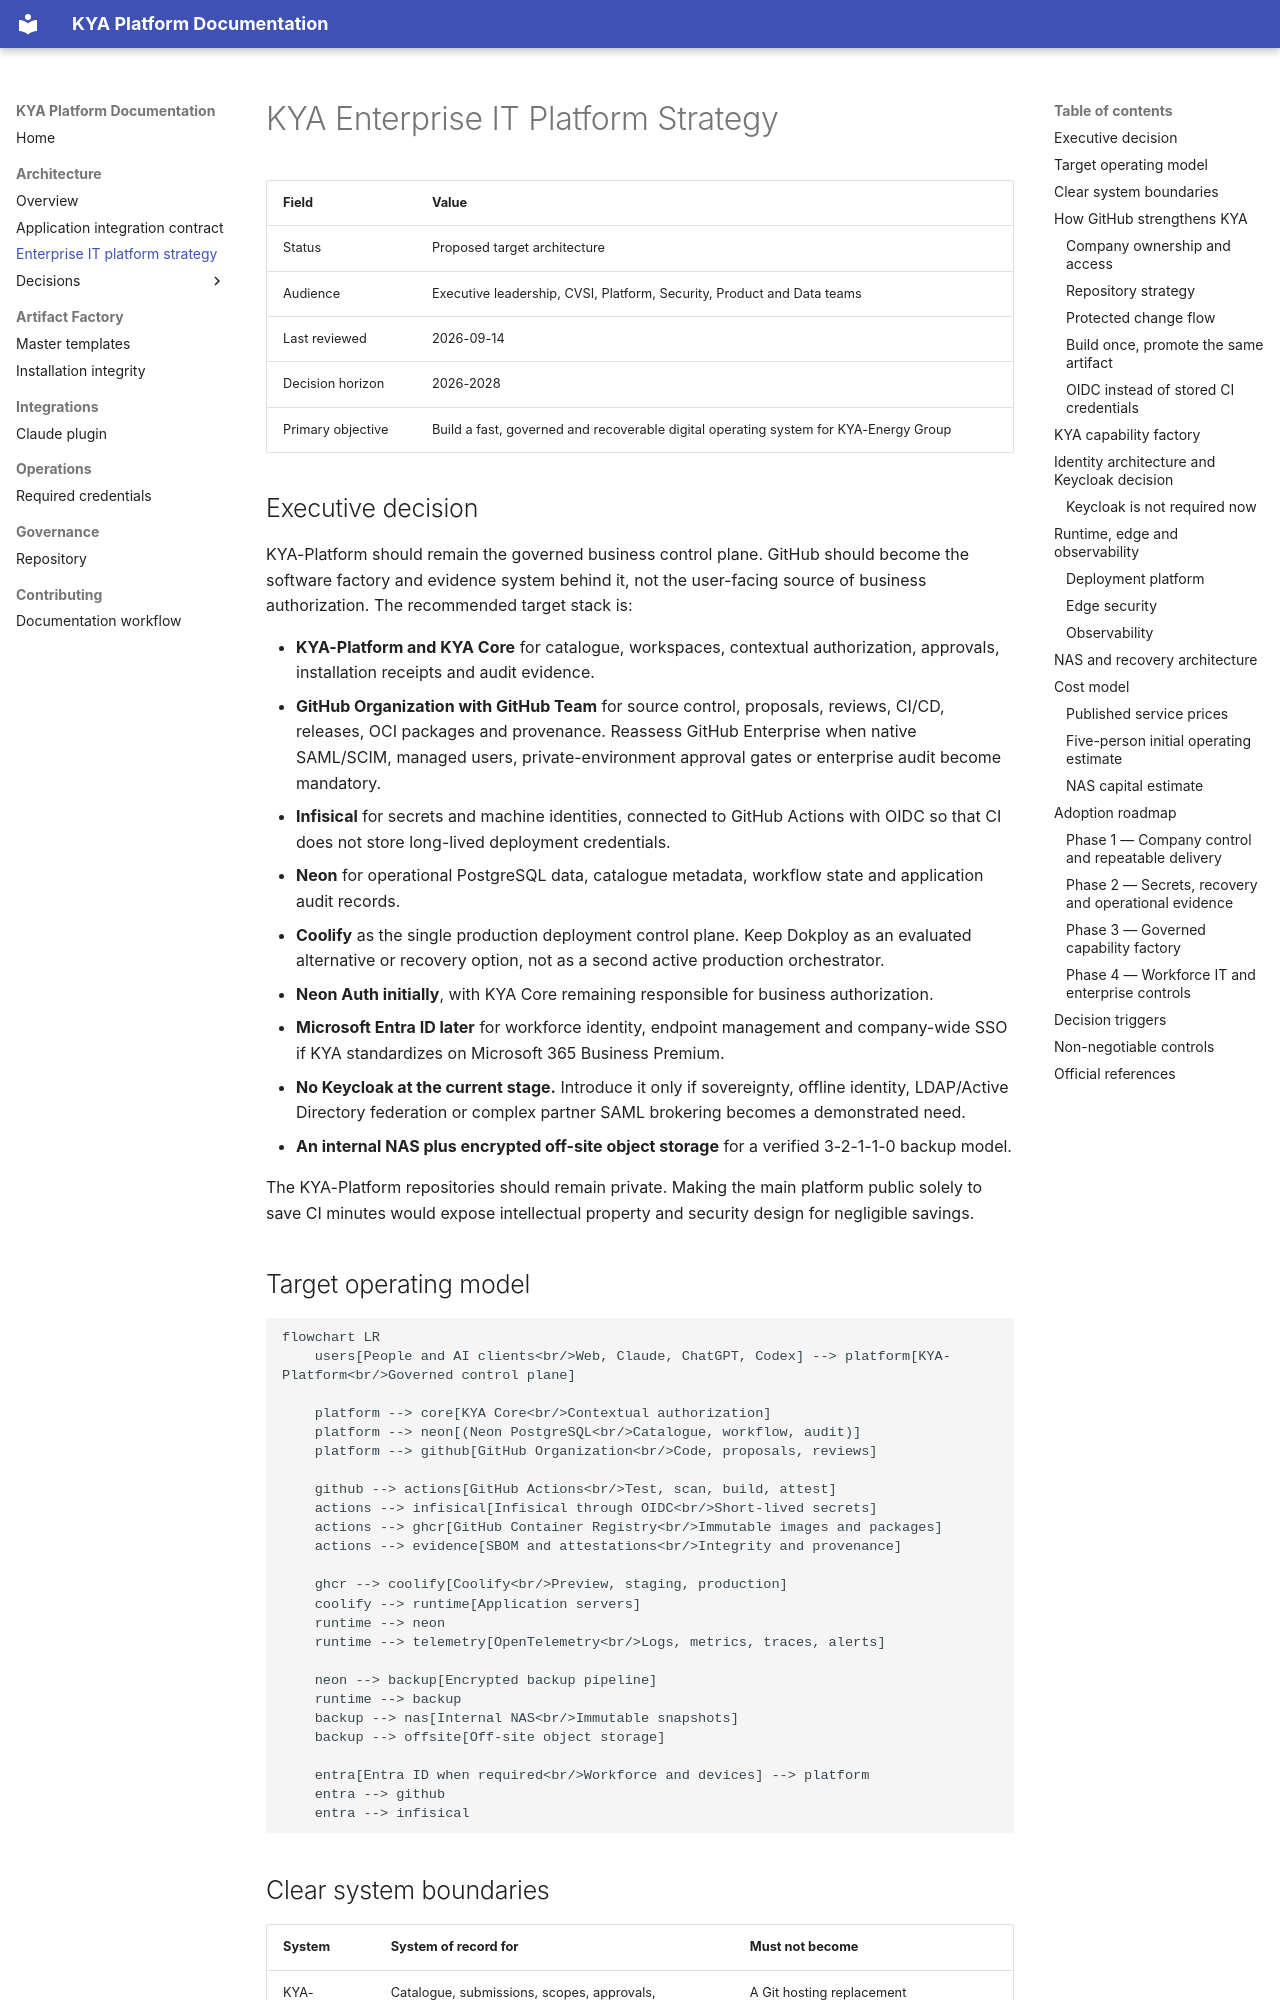

repository: Jean-claude21/kya-platform · page: architecture/enterprise-it-platform-strategy/index.html · generator: mkdocs

# KYA Enterprise IT Platform Strategy

| Field             | Value                                                                                |
| ----------------- | ------------------------------------------------------------------------------------ |
| Status            | Proposed target architecture                                                         |
| Audience          | Executive leadership, CVSI, Platform, Security, Product and Data teams               |
| Last reviewed     | 2026-09-14                                                                           |
| Decision horizon  | 2026-2028                                                                            |
| Primary objective | Build a fast, governed and recoverable digital operating system for KYA-Energy Group |

## Executive decision

KYA-Platform should remain the governed business control plane. GitHub should become the software
factory and evidence system behind it, not the user-facing source of business authorization. The
recommended target stack is:

- **KYA-Platform and KYA Core** for catalogue, workspaces, contextual authorization, approvals,
  installation receipts and audit evidence.
- **GitHub Organization with GitHub Team** for source control, proposals, reviews, CI/CD, releases,
  OCI packages and provenance. Reassess GitHub Enterprise when native SAML/SCIM, managed users,
  private-environment approval gates or enterprise audit become mandatory.
- **Infisical** for secrets and machine identities, connected to GitHub Actions with OIDC so that CI
  does not store long-lived deployment credentials.
- **Neon** for operational PostgreSQL data, catalogue metadata, workflow state and application
  audit records.
- **Coolify** as the single production deployment control plane. Keep Dokploy as an evaluated
  alternative or recovery option, not as a second active production orchestrator.
- **Neon Auth initially**, with KYA Core remaining responsible for business authorization.
- **Microsoft Entra ID later** for workforce identity, endpoint management and company-wide SSO if
  KYA standardizes on Microsoft 365 Business Premium.
- **No Keycloak at the current stage.** Introduce it only if sovereignty, offline identity,
  LDAP/Active Directory federation or complex partner SAML brokering becomes a demonstrated need.
- **An internal NAS plus encrypted off-site object storage** for a verified 3-2-1-1-0 backup model.

The KYA-Platform repositories should remain private. Making the main platform public solely to save
CI minutes would expose intellectual property and security design for negligible savings.

## Target operating model

```mermaid
flowchart LR
    users[People and AI clients<br/>Web, Claude, ChatGPT, Codex] --> platform[KYA-Platform<br/>Governed control plane]

    platform --> core[KYA Core<br/>Contextual authorization]
    platform --> neon[(Neon PostgreSQL<br/>Catalogue, workflow, audit)]
    platform --> github[GitHub Organization<br/>Code, proposals, reviews]

    github --> actions[GitHub Actions<br/>Test, scan, build, attest]
    actions --> infisical[Infisical through OIDC<br/>Short-lived secrets]
    actions --> ghcr[GitHub Container Registry<br/>Immutable images and packages]
    actions --> evidence[SBOM and attestations<br/>Integrity and provenance]

    ghcr --> coolify[Coolify<br/>Preview, staging, production]
    coolify --> runtime[Application servers]
    runtime --> neon
    runtime --> telemetry[OpenTelemetry<br/>Logs, metrics, traces, alerts]

    neon --> backup[Encrypted backup pipeline]
    runtime --> backup
    backup --> nas[Internal NAS<br/>Immutable snapshots]
    backup --> offsite[Off-site object storage]

    entra[Entra ID when required<br/>Workforce and devices] --> platform
    entra --> github
    entra --> infisical
```
